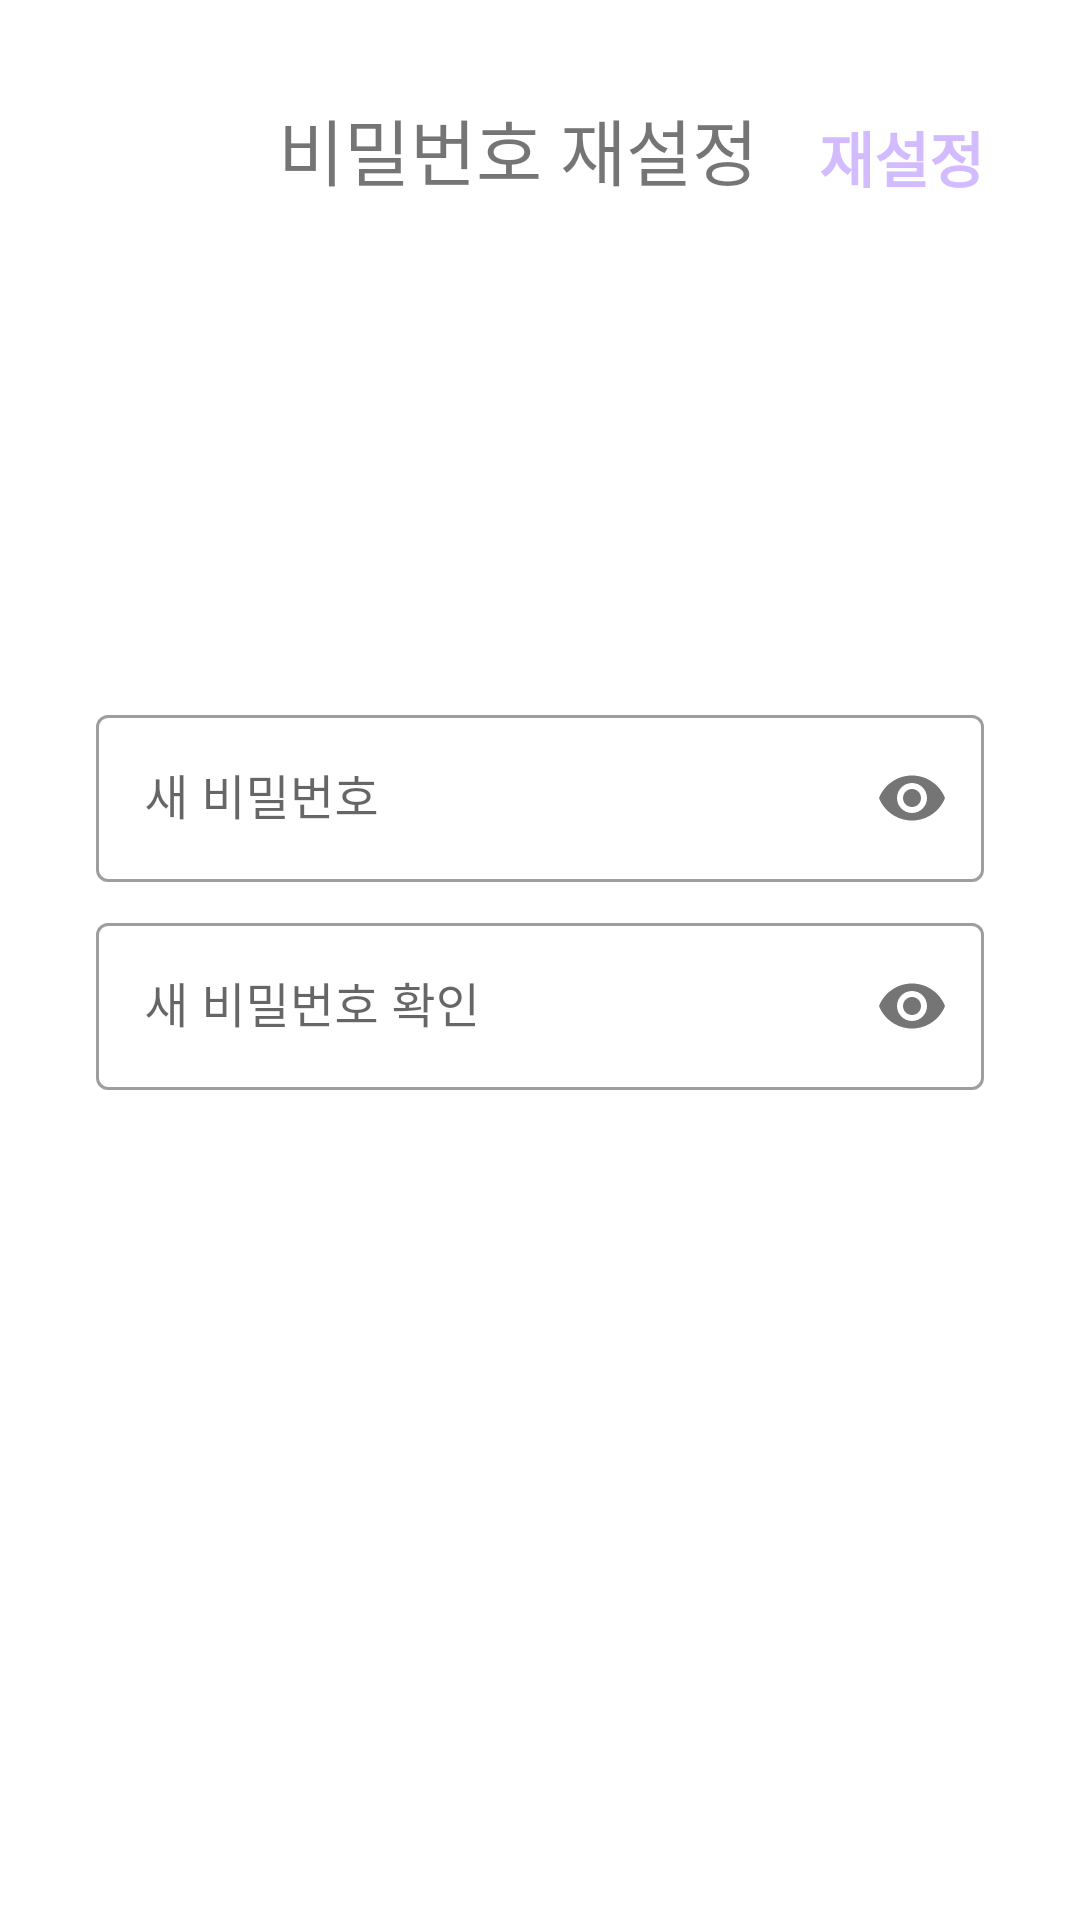

Layout XML and referenced resources for this Android screen:
<!-- AndroidManifest.xml: application theme Theme.Neighborfriend -->
<!-- res/layout/activity_find_pw_change.xml -->
<?xml version="1.0" encoding="utf-8"?>
<androidx.constraintlayout.widget.ConstraintLayout xmlns:android="http://schemas.android.com/apk/res/android"
    xmlns:app="http://schemas.android.com/apk/res-auto"
    xmlns:tools="http://schemas.android.com/tools"
    android:layout_width="match_parent"
    android:layout_height="match_parent"
    android:padding="32dp"
    tools:context=".Activity_Find_pw_change">


    
    <ImageView
        android:id="@+id/back_btn_changePw"
        android:layout_width="40dp"
        android:layout_height="40dp"
        android:src="@drawable/back_button"
        app:layout_constraintStart_toStartOf="parent"
        app:layout_constraintTop_toTopOf="parent" />

    <TextView
        android:id="@+id/title_changePw"
        android:layout_width="wrap_content"
        android:layout_height="wrap_content"
        android:text="비밀번호 재설정"
        android:textSize="24sp"
        app:layout_constraintEnd_toStartOf="@+id/Tochange_changePw"
        app:layout_constraintStart_toEndOf="@+id/back_btn_changePw"
        app:layout_constraintTop_toTopOf="@+id/back_btn_changePw" />

    <TextView
        android:id="@+id/Tochange_changePw"
        android:layout_width="wrap_content"
        android:layout_height="wrap_content"
        android:text="재설정"
        android:textColor="@color/neighborfriend"
        android:textSize="20sp"
        android:textStyle="bold"
        app:layout_constraintBottom_toBottomOf="@+id/title_changePw"
        app:layout_constraintEnd_toEndOf="parent" />



    
    <com.google.android.material.textfield.TextInputLayout
        android:id="@+id/textInputLayout3"
        style="@style/Widget.MaterialComponents.TextInputLayout.OutlinedBox"
        android:layout_width="0dp"
        android:layout_height="wrap_content"
        app:layout_constraintBottom_toBottomOf="parent"
        app:layout_constraintEnd_toEndOf="parent"
        app:layout_constraintStart_toStartOf="parent"
        app:layout_constraintTop_toTopOf="parent"
        app:layout_constraintVertical_bias="0.39"
        app:passwordToggleEnabled="true">

        <com.google.android.material.textfield.TextInputEditText
            android:id="@+id/text_newPw"
            android:layout_width="match_parent"
            android:layout_height="wrap_content"
            android:hint="새 비밀번호"
            android:inputType="textPassword" />
    </com.google.android.material.textfield.TextInputLayout>

    
    <com.google.android.material.textfield.TextInputLayout
        android:id="@+id/textInputLayout4"
        style="@style/Widget.MaterialComponents.TextInputLayout.OutlinedBox"
        android:layout_width="0dp"
        android:layout_height="wrap_content"
        android:layout_marginTop="16dp"
        app:layout_constraintBottom_toBottomOf="parent"
        app:layout_constraintEnd_toEndOf="parent"
        app:layout_constraintStart_toStartOf="parent"
        app:layout_constraintTop_toTopOf="parent"
        app:layout_constraintVertical_bias="0.51"
        app:passwordToggleEnabled="true">

        <com.google.android.material.textfield.TextInputEditText
            android:id="@+id/text_newPwCh"
            android:layout_width="match_parent"
            android:layout_height="wrap_content"
            android:hint="새 비밀번호 확인"
            android:inputType="textPassword" />
    </com.google.android.material.textfield.TextInputLayout>

    <TextView
        android:id="@+id/newPw_error"
        android:layout_width="wrap_content"
        android:layout_height="wrap_content"
        android:text="숫자, 특수문자, 영어가 적어도 하나씩 포함"
        android:textColor="#E40B0B"
        android:visibility="gone"
        app:layout_constraintStart_toStartOf="@+id/textInputLayout3"
        app:layout_constraintTop_toBottomOf="@+id/textInputLayout3" />

    <TextView
        android:id="@+id/newPwCh_error"
        android:layout_width="wrap_content"
        android:layout_height="wrap_content"
        android:text="비밀번호 확인을 다시 해주세요."
        android:textColor="#E40B0B"
        android:visibility="gone"
        app:layout_constraintStart_toStartOf="@+id/textInputLayout4"
        app:layout_constraintTop_toBottomOf="@+id/textInputLayout4" />


</androidx.constraintlayout.widget.ConstraintLayout>
<!-- resources referenced by this layout -->
<resources>
  <color name="neighborfriend">#D3BBFF</color>
  <style name="Theme.Neighborfriend" parent="Theme.MaterialComponents.DayNight.DarkActionBar">
          
          <item name="colorPrimary">@color/neighborfriend</item>
          <item name="colorPrimaryVariant">@color/purple_200</item>
          <item name="colorOnPrimary">@color/white</item>
          
          <item name="colorSecondary">@color/teal_200</item>
          <item name="colorSecondaryVariant">@color/teal_700</item>
          <item name="colorOnSecondary">@color/black</item>
          
          <item name="android:statusBarColor">?attr/colorPrimaryVariant</item>
          
  
          <item name="windowActionBar">false</item>
          <item name="windowNoTitle">true</item>
      </style>
  <color name="purple_200">#FFBB86FC</color>
  <color name="white">#FFFFFFFF</color>
  <color name="teal_200">#FF03DAC5</color>
  <color name="teal_700">#FF018786</color>
  <color name="black">#FF000000</color>
</resources>
